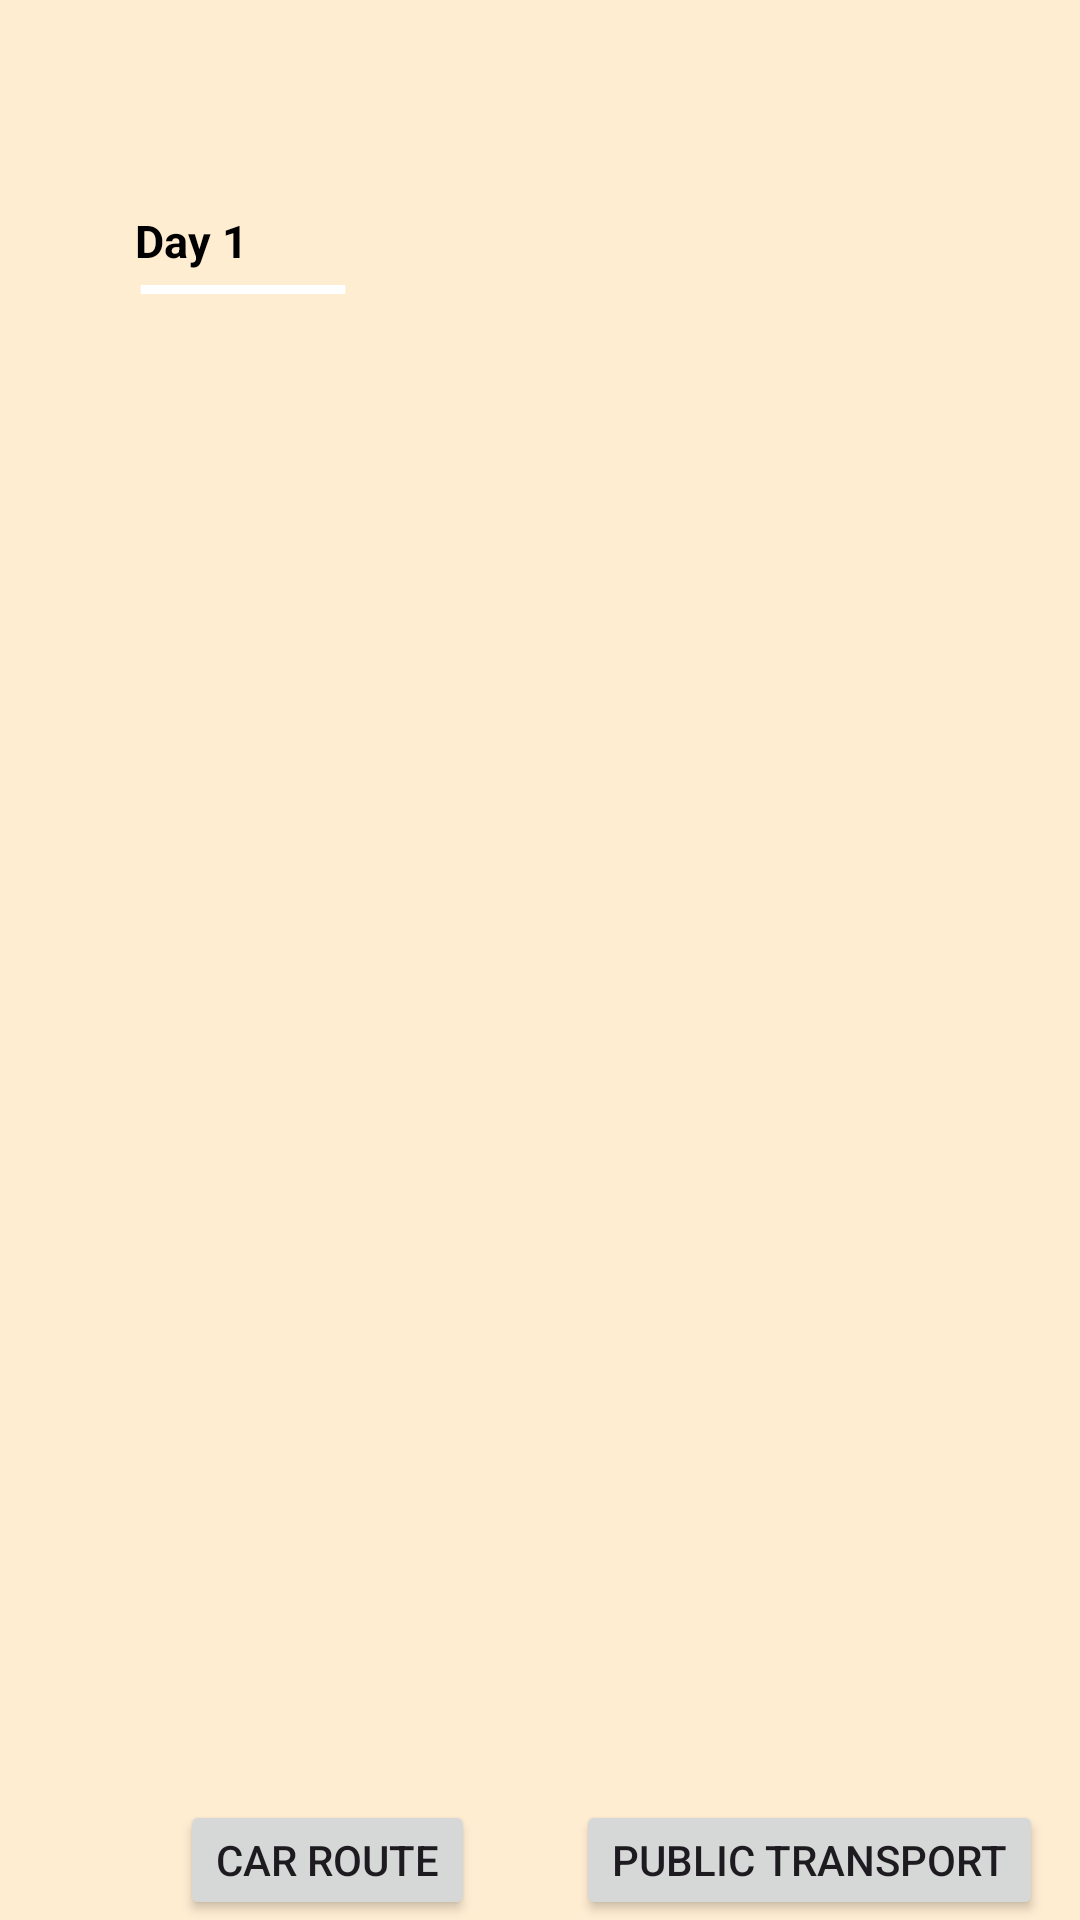

Layout XML and referenced resources for this Android screen:
<!-- AndroidManifest.xml: application theme Theme.FireBaseConnector -->
<!-- res/layout/activity_plan_page.xml -->
<?xml version="1.0" encoding="utf-8"?>
<androidx.constraintlayout.widget.ConstraintLayout xmlns:android="http://schemas.android.com/apk/res/android"
    xmlns:app="http://schemas.android.com/apk/res-auto"
    xmlns:tools="http://schemas.android.com/tools"
    android:layout_width="match_parent"
    android:layout_height="match_parent"
    tools:context=".UserApplicationLayer.PlanPage">

	<RelativeLayout
		android:id="@+id/plan_page"
		android:layout_width="0dp"
		android:layout_height="0dp"
		android:background="#FFEDD2"
		android:clipToOutline="true"
		app:layout_constraintBottom_toBottomOf="parent"
		app:layout_constraintEnd_toEndOf="parent"
		app:layout_constraintHorizontal_bias="0.0"
		app:layout_constraintStart_toStartOf="parent"
		app:layout_constraintTop_toTopOf="parent"
		app:layout_constraintVertical_bias="0.0">

		<TextView
			android:id="@+id/day"
			android:layout_width="159dp"
			android:layout_height="25dp"
			android:layout_alignParentLeft="true"
			android:layout_alignParentTop="true"
			android:layout_marginLeft="45dp"
			android:layout_marginTop="70dp"
			android:gravity="top"
			android:text="Day 1"
			android:textColor="#000000"
			android:textSize="15sp"
			android:textStyle="bold" />

		<View
			android:layout_width="72dp"
			android:layout_height="3dp"
			android:layout_alignParentLeft="true"
			android:layout_alignParentTop="true"
			android:layout_marginLeft="45dp"
			android:layout_marginTop="95dp"
			android:background="@drawable/line_3"
			android:textColor="#000000"
			android:textSize="12sp" />

		
		
		
		
		
		
		

		
		
		
		

		

		<androidx.viewpager2.widget.ViewPager2
			android:id="@+id/viewPager"
			android:layout_width="match_parent"
			android:layout_height="465dp"
			android:layout_centerHorizontal="true"
			android:layout_marginTop="110dp">


		</androidx.viewpager2.widget.ViewPager2>

		
		
		
		
		
		
		

		
		
		
		
		
		
		
		
		


		<Button
			android:id="@+id/carRouteButton"
			android:layout_width="wrap_content"
			android:layout_height="wrap_content"
			android:layout_alignParentStart="true"
			android:layout_marginStart="60dp"
			android:layout_marginTop="600dp"
			android:text="Car Route" />

		<Button
			android:id="@+id/publicTransportbutton"
			android:layout_width="wrap_content"
			android:layout_height="wrap_content"
			android:layout_alignParentStart="true"
			android:layout_marginStart="192dp"
			android:layout_marginTop="600dp"
			android:text="Public Transport" />

	</RelativeLayout>

</androidx.constraintlayout.widget.ConstraintLayout>
<!-- resources referenced by this layout -->
<resources>
  <!-- drawable line_3 (drawable) -->
  <?xml version="1.0" encoding="utf-8"?>
  <vector xmlns:android="http://schemas.android.com/apk/res/android"
  	android:width="76dp"
  	android:height="4dp"
  	android:viewportWidth="76"
  	android:viewportHeight="4">
  	<path
  		android:pathData="M2 2H74H2Z"
  		android:strokeWidth="4"
  		android:strokeColor="#FFFF"/>
  </vector>
  <style name="Theme.FireBaseConnector" parent="Base.Theme.FireBaseConnector" />
  <style name="Base.Theme.FireBaseConnector" parent="Theme.Material3.DayNight.NoActionBar">
          
          
      </style>
</resources>
